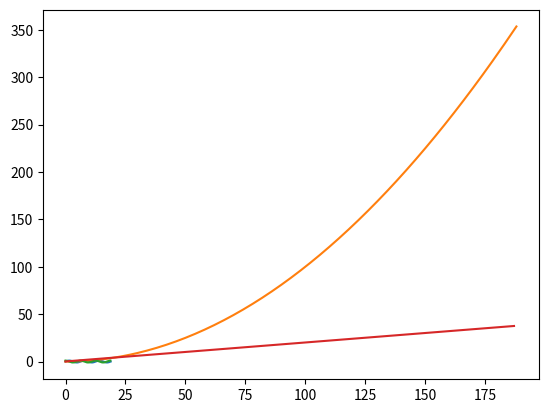

The script that saved this image:
import numpy as np
import matplotlib.pyplot as plt
# y = sinx
t = np.arange(0,6 *np.pi,0.1)
y = np.sin(t)
f = np.square(t)
plt.plot(t, y, f)
print(len(t))


# Y = d(sin x)/dx
dy = np.diff(y)
dt = np.diff(t)
df = np.diff(f)
gradient_sin = dy/dt
gradient_quad = df/dt
plt.plot(t[0:len(t)-1], gradient_sin, gradient_quad)
plt.show()
